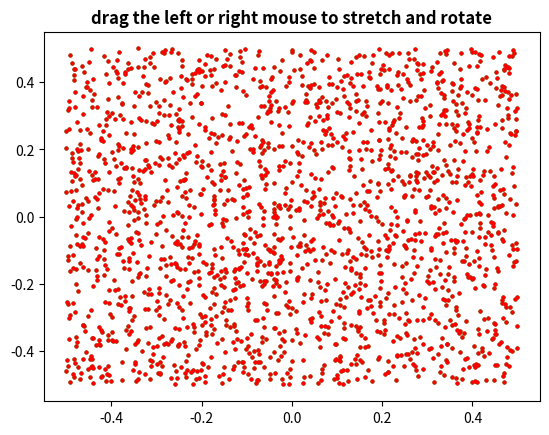

Source code (Python):
import numpy as np

class Transformer:
    def __init__(self, axes):

        # initial scaling and rotation
        self.sx, self.sy, self.theta = 1., 1., 0.
        self.dx = 0.001     # scaling increment on mouse move
        self.dtheta = 0.01  # rotation increment on mouse move
        self.axes = axes
        self.canvas = axes.figure.canvas

        # set up the matplotlib event handling callbacks
        self.canvas.mpl_connect('button_press_event', self.press)
        self.canvas.mpl_connect('button_release_event', self.release)
        self.canvas.mpl_connect('motion_notify_event', self.move)

        # the initial X data -- the "paper copy"
        X1 = self.X1 = np.random.rand(2,2000)-0.5

        # the matplotlib Line2D objects; we'll update line2 on mouse
        # moves
        self.line1, self.line2 = ax.plot(X1[0], X1[1], 'go', 
                                         X1[0], X1[1], 'ro', markersize=2)
        # the x and y locations when the mouse button is pressed or
        # mouse is moved
        self.xlast, self.ylast = None, None

        self.title = ax.set_title('drag the left or right mouse to stretch and rotate', fontweight='bold')

    def press(self, event):
        'mouse press, save the x and y locations'
        self.xlast, self.ylast = event.xdata, event.ydata

    def release(self, event):
        'release the mouse'
        self.xlast, self.ylast = None, None
        self.draw()

    def draw(self):
        sx, sy, theta = self.sx, self.sy, self.theta
        # the new rotate then scale matrix
        M =  np.array([[sx*np.cos(theta), -sx*np.sin(theta)],
                       [sy*np.sin(theta), sy*np.cos(theta)]])

        X2 = np.dot(M, self.X1)
        # update the data in line2, then redraw.  line1 is unchanged
        self.line2.set_data(X2[0], X2[1])
        self.canvas.draw()

    def move(self, event):

        if not event.inaxes: return    # not over axes
        if self.xlast is None: return  # no initial data
        if not event.button: return    # no button press

        # compute the distance moved since last mouse press
        dx = event.xdata - self.xlast
        dy = event.ydata - self.ylast

        if event.button==1:    # update the scale
            self.theta += dx
        elif event.button==3:  # update the rotation
            self.sx += dx
            self.sy += dy

        self.title.set_text('sx=%1.2f, sy=%1.2f, theta=%1.2f'%(self.sx, self.sy, self.theta))
        self.draw()
        # update the last x and y locations
        self.xlast, self.ylast = event.xdata, event.ydata


if __name__=='__main__':
    import matplotlib.pyplot as plt
    fig = plt.figure()
    ax = fig.add_subplot(111)
    t = Transformer(ax)
    plt.show()
